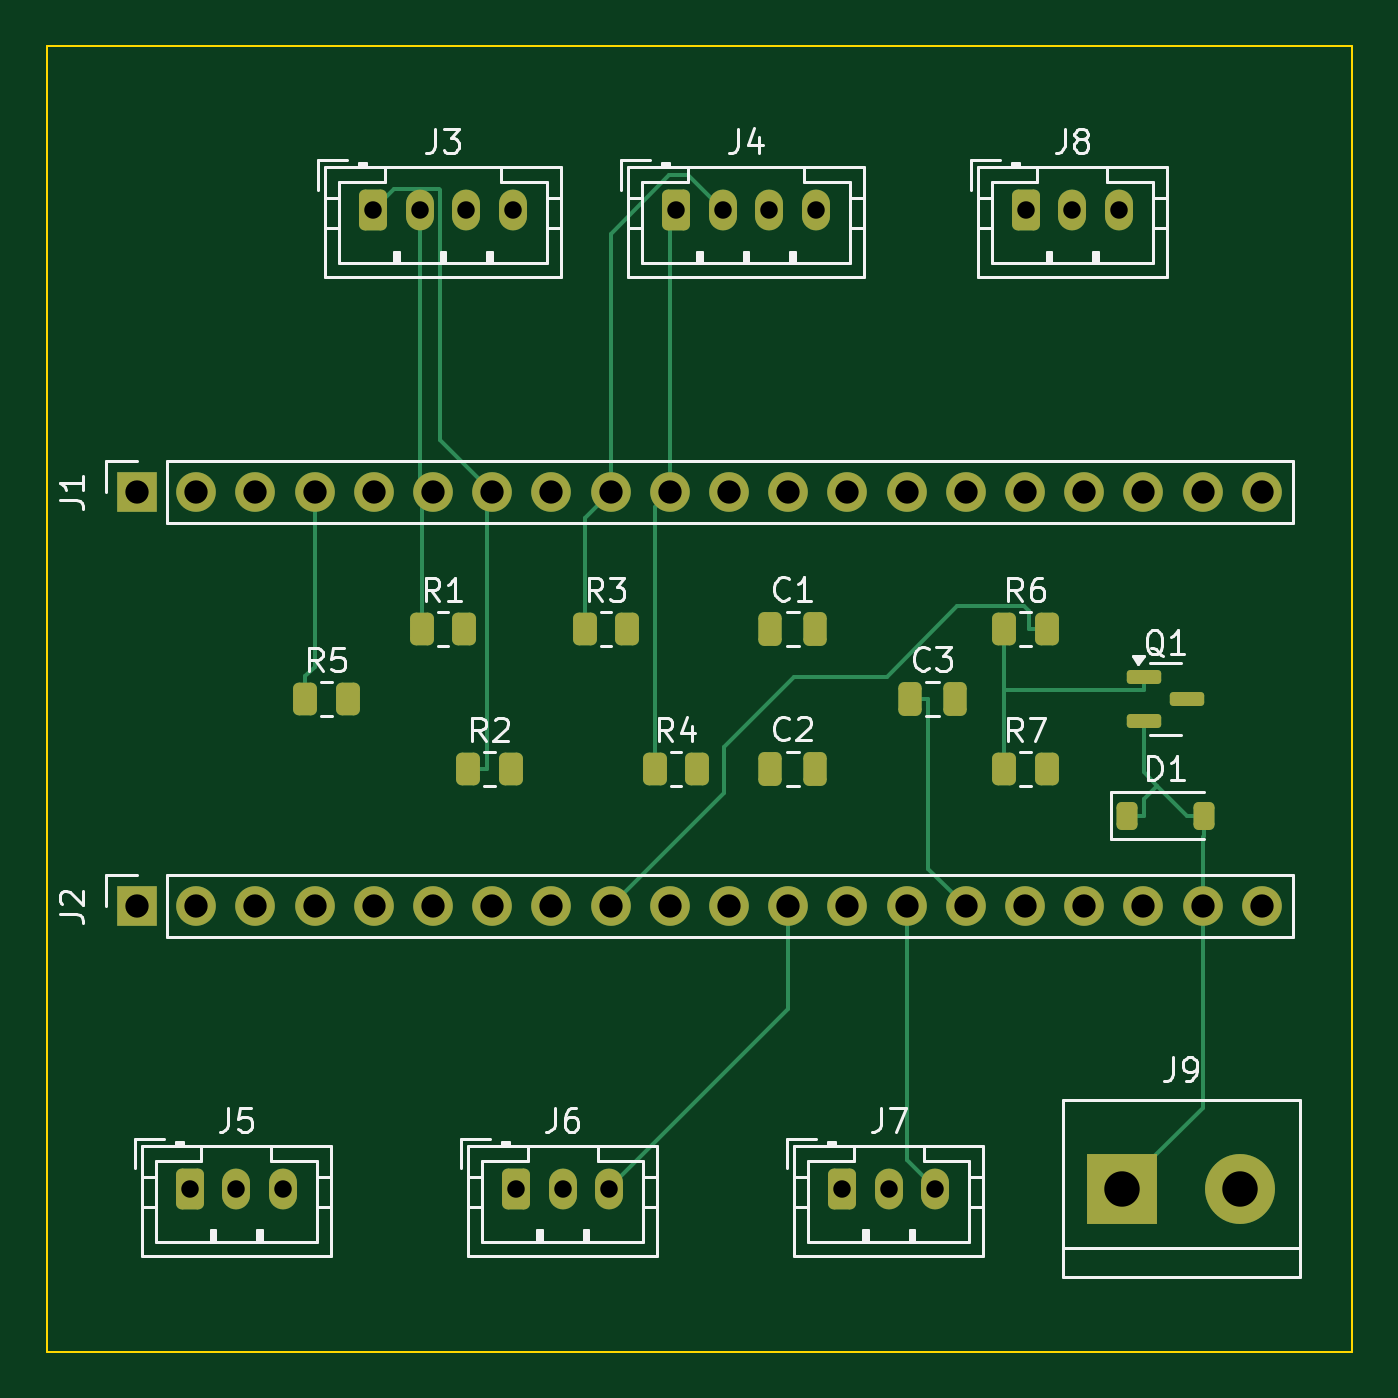
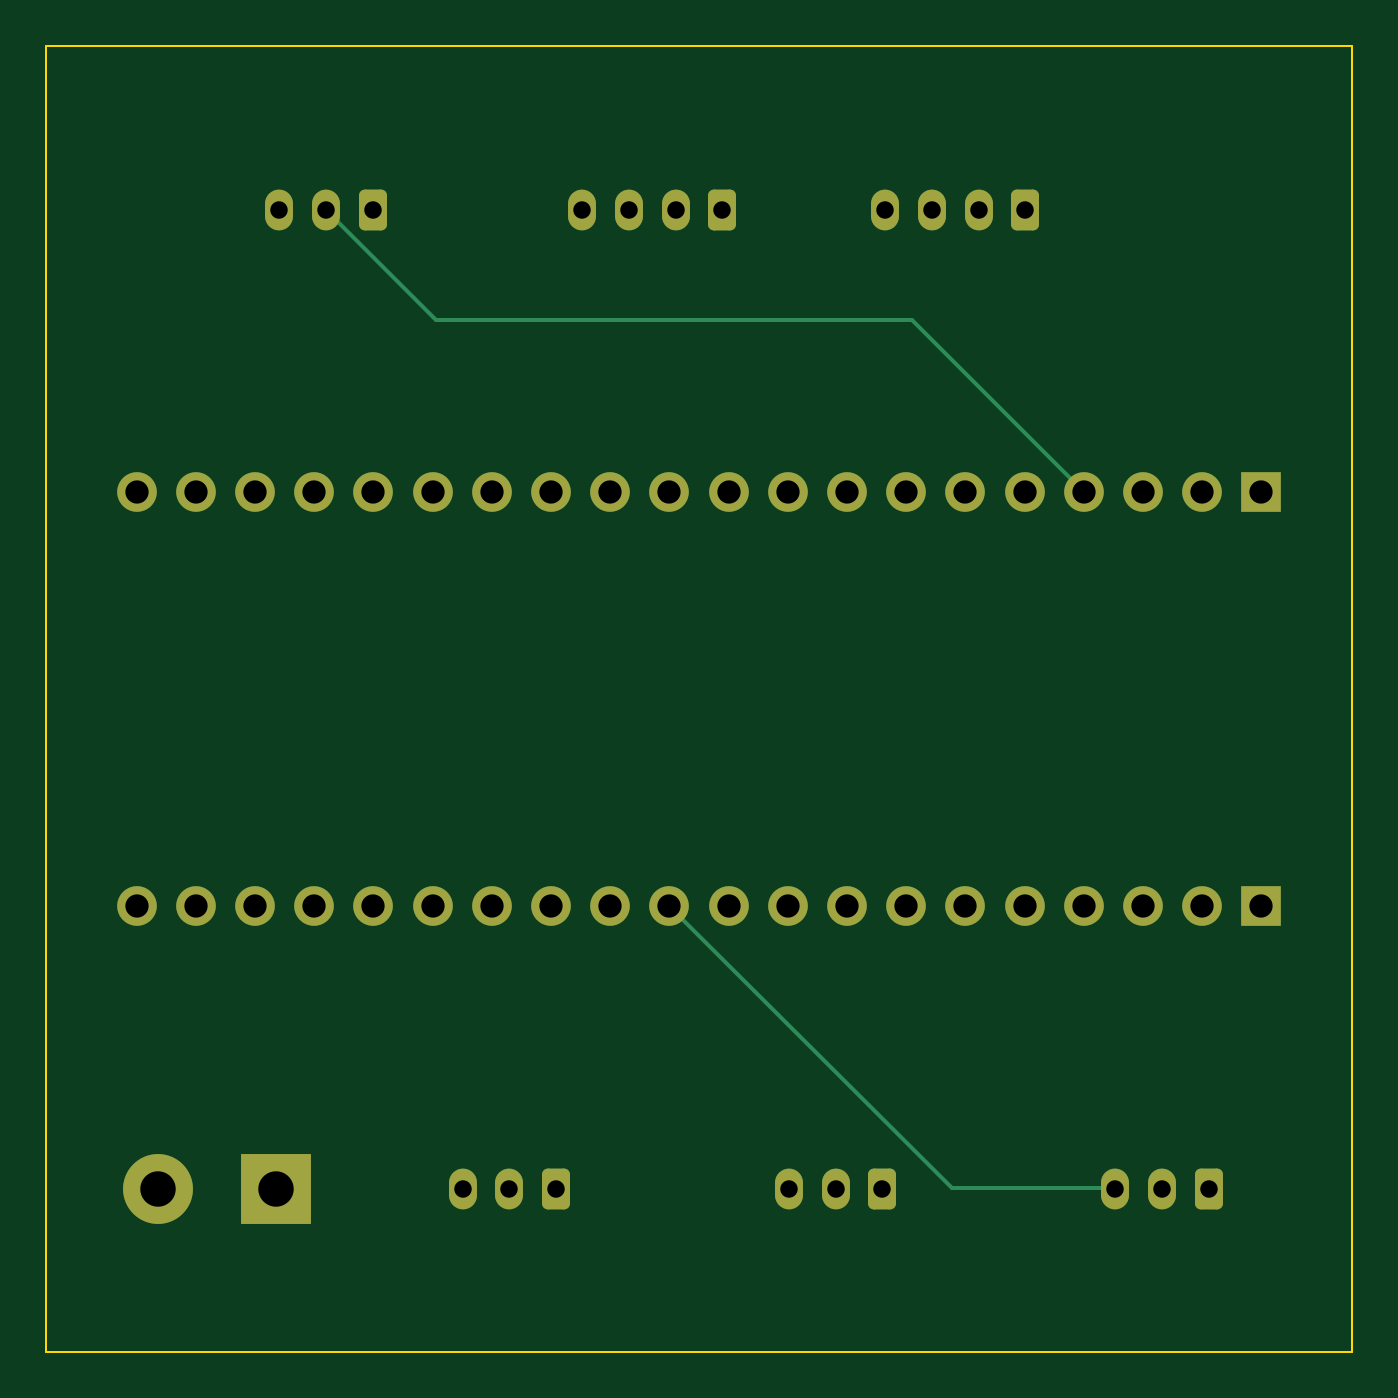
Circuit board: 10 layer files. Board 56.0 x 56.0 mm.
- bottom_copper: grove_shield_v3-B_Cu.gbl (5220 bytes)
- bottom_mask: grove_shield_v3-B_Mask.gbs (2984 bytes)
- paste: grove_shield_v3-B_Paste.gbp (486 bytes)
- bottom_silk: grove_shield_v3-B_Silkscreen.gbo (487 bytes)
- outline: grove_shield_v3-Edge_Cuts.gm1 (591 bytes)
- top_copper: grove_shield_v3-F_Cu.gtl (10296 bytes)
- top_mask: grove_shield_v3-F_Mask.gts (4248 bytes)
- paste: grove_shield_v3-F_Paste.gtp (2285 bytes)
- top_silk: grove_shield_v3-F_Silkscreen.gto (31879 bytes)
- drill: grove_shield_v3.drl (1300 bytes)

=== bottom_copper: grove_shield_v3-B_Cu.gbl ===
%TF.GenerationSoftware,KiCad,Pcbnew,7.0.11+dfsg-1build4*%
%TF.CreationDate,2026-02-12T16:36:10+09:00*%
%TF.ProjectId,grove_shield_v3,67726f76-655f-4736-9869-656c645f7633,rev?*%
%TF.SameCoordinates,Original*%
%TF.FileFunction,Copper,L2,Bot*%
%TF.FilePolarity,Positive*%
%FSLAX46Y46*%
G04 Gerber Fmt 4.6, Leading zero omitted, Abs format (unit mm)*
G04 Created by KiCad (PCBNEW 7.0.11+dfsg-1build4) date 2026-02-12 16:36:10*
%MOMM*%
%LPD*%
G01*
G04 APERTURE LIST*
G04 Aperture macros list*
%AMRoundRect*
0 Rectangle with rounded corners*
0 $1 Rounding radius*
0 $2 $3 $4 $5 $6 $7 $8 $9 X,Y pos of 4 corners*
0 Add a 4 corners polygon primitive as box body*
4,1,4,$2,$3,$4,$5,$6,$7,$8,$9,$2,$3,0*
0 Add four circle primitives for the rounded corners*
1,1,$1+$1,$2,$3*
1,1,$1+$1,$4,$5*
1,1,$1+$1,$6,$7*
1,1,$1+$1,$8,$9*
0 Add four rect primitives between the rounded corners*
20,1,$1+$1,$2,$3,$4,$5,0*
20,1,$1+$1,$4,$5,$6,$7,0*
20,1,$1+$1,$6,$7,$8,$9,0*
20,1,$1+$1,$8,$9,$2,$3,0*%
G04 Aperture macros list end*
%TA.AperFunction,ComponentPad*%
%ADD10RoundRect,0.250000X-0.350000X-0.625000X0.350000X-0.625000X0.350000X0.625000X-0.350000X0.625000X0*%
%TD*%
%TA.AperFunction,ComponentPad*%
%ADD11O,1.200000X1.750000*%
%TD*%
%TA.AperFunction,ComponentPad*%
%ADD12R,1.700000X1.700000*%
%TD*%
%TA.AperFunction,ComponentPad*%
%ADD13O,1.700000X1.700000*%
%TD*%
%TA.AperFunction,ComponentPad*%
%ADD14R,3.000000X3.000000*%
%TD*%
%TA.AperFunction,ComponentPad*%
%ADD15C,3.000000*%
%TD*%
%TA.AperFunction,Conductor*%
%ADD16C,0.152400*%
%TD*%
G04 APERTURE END LIST*
D10*
%TO.P,J4,1*%
%TO.N,Net-(J1-Pin_10)*%
X27000000Y-7000000D03*
D11*
%TO.P,J4,2*%
%TO.N,Net-(J1-Pin_9)*%
X29000000Y-7000000D03*
%TO.P,J4,3*%
%TO.N,Net-(J2-Pin_16)*%
X31000000Y-7000000D03*
%TO.P,J4,4*%
%TO.N,Net-(J2-Pin_18)*%
X33000000Y-7000000D03*
%TD*%
D10*
%TO.P,J3,1*%
%TO.N,Net-(J1-Pin_7)*%
X14000000Y-7000000D03*
D11*
%TO.P,J3,2*%
%TO.N,Net-(J1-Pin_6)*%
X16000000Y-7000000D03*
%TO.P,J3,3*%
%TO.N,Net-(J2-Pin_16)*%
X18000000Y-7000000D03*
%TO.P,J3,4*%
%TO.N,Net-(J2-Pin_18)*%
X20000000Y-7000000D03*
%TD*%
D12*
%TO.P,J1,1*%
%TO.N,N/C*%
X3870000Y-19110000D03*
D13*
%TO.P,J1,2*%
X6410000Y-19110000D03*
%TO.P,J1,3*%
X8950000Y-19110000D03*
%TO.P,J1,4*%
%TO.N,Net-(J1-Pin_4)*%
X11490000Y-19110000D03*
%TO.P,J1,5*%
%TO.N,N/C*%
X14030000Y-19110000D03*
%TO.P,J1,6*%
%TO.N,Net-(J1-Pin_6)*%
X16570000Y-19110000D03*
%TO.P,J1,7*%
%TO.N,Net-(J1-Pin_7)*%
X19110000Y-19110000D03*
%TO.P,J1,8*%
%TO.N,N/C*%
X21650000Y-19110000D03*
%TO.P,J1,9*%
%TO.N,Net-(J1-Pin_9)*%
X24190000Y-19110000D03*
%TO.P,J1,10*%
%TO.N,Net-(J1-Pin_10)*%
X26730000Y-19110000D03*
%TO.P,J1,11*%
%TO.N,N/C*%
X29270000Y-19110000D03*
%TO.P,J1,12*%
X31810000Y-19110000D03*
%TO.P,J1,13*%
X34350000Y-19110000D03*
%TO.P,J1,14*%
X36890000Y-19110000D03*
%TO.P,J1,15*%
X39430000Y-19110000D03*
%TO.P,J1,16*%
X41970000Y-19110000D03*
%TO.P,J1,17*%
X44510000Y-19110000D03*
%TO.P,J1,18*%
X47050000Y-19110000D03*
%TO.P,J1,19*%
X49590000Y-19110000D03*
%TO.P,J1,20*%
X52130000Y-19110000D03*
%TD*%
D14*
%TO.P,J9,1*%
%TO.N,Net-(D1-A)*%
X46130000Y-49000000D03*
D15*
%TO.P,J9,2*%
%TO.N,Net-(J2-Pin_18)*%
X51210000Y-49000000D03*
%TD*%
D10*
%TO.P,J7,1*%
%TO.N,Net-(J2-Pin_18)*%
X34130000Y-49000000D03*
D11*
%TO.P,J7,2*%
%TO.N,Net-(J2-Pin_16)*%
X36130000Y-49000000D03*
%TO.P,J7,3*%
%TO.N,Net-(J2-Pin_14)*%
X38130000Y-49000000D03*
%TD*%
D12*
%TO.P,J2,1*%
%TO.N,N/C*%
X3870000Y-36890000D03*
D13*
%TO.P,J2,2*%
X6410000Y-36890000D03*
%TO.P,J2,3*%
X8950000Y-36890000D03*
%TO.P,J2,4*%
X11490000Y-36890000D03*
%TO.P,J2,5*%
X14030000Y-36890000D03*
%TO.P,J2,6*%
X16570000Y-36890000D03*
%TO.P,J2,7*%
X19110000Y-36890000D03*
%TO.P,J2,8*%
X21650000Y-36890000D03*
%TO.P,J2,9*%
%TO.N,Net-(J2-Pin_9)*%
X24190000Y-36890000D03*
%TO.P,J2,10*%
%TO.N,N/C*%
X26730000Y-36890000D03*
%TO.P,J2,11*%
%TO.N,Net-(J2-Pin_11)*%
X29270000Y-36890000D03*
%TO.P,J2,12*%
%TO.N,Net-(J2-Pin_12)*%
X31810000Y-36890000D03*
%TO.P,J2,13*%
%TO.N,N/C*%
X34350000Y-36890000D03*
%TO.P,J2,14*%
%TO.N,Net-(J2-Pin_14)*%
X36890000Y-36890000D03*
%TO.P,J2,15*%
%TO.N,Net-(J2-Pin_15)*%
X39430000Y-36890000D03*
%TO.P,J2,16*%
%TO.N,Net-(J2-Pin_16)*%
X41970000Y-36890000D03*
%TO.P,J2,17*%
%TO.N,N/C*%
X44510000Y-36890000D03*
%TO.P,J2,18*%
%TO.N,Net-(J2-Pin_18)*%
X47050000Y-36890000D03*
%TO.P,J2,19*%
%TO.N,Net-(D1-A)*%
X49590000Y-36890000D03*
%TO.P,J2,20*%
%TO.N,N/C*%
X52130000Y-36890000D03*
%TD*%
D10*
%TO.P,J8,1*%
%TO.N,Net-(J2-Pin_18)*%
X42000000Y-7000000D03*
D11*
%TO.P,J8,2*%
%TO.N,Net-(J1-Pin_4)*%
X44000000Y-7000000D03*
%TO.P,J8,3*%
%TO.N,Net-(J2-Pin_16)*%
X46000000Y-7000000D03*
%TD*%
D10*
%TO.P,J6,1*%
%TO.N,Net-(J2-Pin_18)*%
X20130000Y-49000000D03*
D11*
%TO.P,J6,2*%
%TO.N,Net-(J2-Pin_16)*%
X22130000Y-49000000D03*
%TO.P,J6,3*%
%TO.N,Net-(J2-Pin_12)*%
X24130000Y-49000000D03*
%TD*%
D10*
%TO.P,J5,1*%
%TO.N,Net-(J2-Pin_18)*%
X6130000Y-49000000D03*
D11*
%TO.P,J5,2*%
%TO.N,Net-(J2-Pin_16)*%
X8130000Y-49000000D03*
%TO.P,J5,3*%
%TO.N,Net-(J2-Pin_11)*%
X10130000Y-49000000D03*
%TD*%
D16*
%TO.N,Net-(J1-Pin_4)*%
X39270940Y-11727180D02*
X43997880Y-7000240D01*
X18874740Y-11727180D02*
X39270940Y-11727180D01*
X11490960Y-19110960D02*
X18874740Y-11727180D01*
%TO.N,Net-(J2-Pin_11)*%
X17162780Y-48999140D02*
X10129520Y-48999140D01*
X29270960Y-36890960D02*
X17162780Y-48999140D01*
%TD*%
M02*

=== bottom_mask: grove_shield_v3-B_Mask.gbs (2984 bytes, source withheld) ===
=== paste: grove_shield_v3-B_Paste.gbp ===
%TF.GenerationSoftware,KiCad,Pcbnew,7.0.11+dfsg-1build4*%
%TF.CreationDate,2026-02-12T16:36:10+09:00*%
%TF.ProjectId,grove_shield_v3,67726f76-655f-4736-9869-656c645f7633,rev?*%
%TF.SameCoordinates,Original*%
%TF.FileFunction,Paste,Bot*%
%TF.FilePolarity,Positive*%
%FSLAX46Y46*%
G04 Gerber Fmt 4.6, Leading zero omitted, Abs format (unit mm)*
G04 Created by KiCad (PCBNEW 7.0.11+dfsg-1build4) date 2026-02-12 16:36:10*
%MOMM*%
%LPD*%
G01*
G04 APERTURE LIST*
G04 APERTURE END LIST*
M02*

=== bottom_silk: grove_shield_v3-B_Silkscreen.gbo ===
%TF.GenerationSoftware,KiCad,Pcbnew,7.0.11+dfsg-1build4*%
%TF.CreationDate,2026-02-12T16:36:10+09:00*%
%TF.ProjectId,grove_shield_v3,67726f76-655f-4736-9869-656c645f7633,rev?*%
%TF.SameCoordinates,Original*%
%TF.FileFunction,Legend,Bot*%
%TF.FilePolarity,Positive*%
%FSLAX46Y46*%
G04 Gerber Fmt 4.6, Leading zero omitted, Abs format (unit mm)*
G04 Created by KiCad (PCBNEW 7.0.11+dfsg-1build4) date 2026-02-12 16:36:10*
%MOMM*%
%LPD*%
G01*
G04 APERTURE LIST*
G04 APERTURE END LIST*
M02*

=== outline: grove_shield_v3-Edge_Cuts.gm1 ===
%TF.GenerationSoftware,KiCad,Pcbnew,7.0.11+dfsg-1build4*%
%TF.CreationDate,2026-02-12T16:36:10+09:00*%
%TF.ProjectId,grove_shield_v3,67726f76-655f-4736-9869-656c645f7633,rev?*%
%TF.SameCoordinates,Original*%
%TF.FileFunction,Profile,NP*%
%FSLAX46Y46*%
G04 Gerber Fmt 4.6, Leading zero omitted, Abs format (unit mm)*
G04 Created by KiCad (PCBNEW 7.0.11+dfsg-1build4) date 2026-02-12 16:36:10*
%MOMM*%
%LPD*%
G01*
G04 APERTURE LIST*
%TA.AperFunction,Profile*%
%ADD10C,0.100000*%
%TD*%
G04 APERTURE END LIST*
D10*
X0Y0D02*
X56000000Y0D01*
X56000000Y-56000000D01*
X0Y-56000000D01*
X0Y0D01*
M02*

=== top_copper: grove_shield_v3-F_Cu.gtl (10296 bytes, source omitted) ===
=== top_mask: grove_shield_v3-F_Mask.gts ===
%TF.GenerationSoftware,KiCad,Pcbnew,7.0.11+dfsg-1build4*%
%TF.CreationDate,2026-02-12T16:36:10+09:00*%
%TF.ProjectId,grove_shield_v3,67726f76-655f-4736-9869-656c645f7633,rev?*%
%TF.SameCoordinates,Original*%
%TF.FileFunction,Soldermask,Top*%
%TF.FilePolarity,Negative*%
%FSLAX46Y46*%
G04 Gerber Fmt 4.6, Leading zero omitted, Abs format (unit mm)*
G04 Created by KiCad (PCBNEW 7.0.11+dfsg-1build4) date 2026-02-12 16:36:10*
%MOMM*%
%LPD*%
G01*
G04 APERTURE LIST*
G04 Aperture macros list*
%AMRoundRect*
0 Rectangle with rounded corners*
0 $1 Rounding radius*
0 $2 $3 $4 $5 $6 $7 $8 $9 X,Y pos of 4 corners*
0 Add a 4 corners polygon primitive as box body*
4,1,4,$2,$3,$4,$5,$6,$7,$8,$9,$2,$3,0*
0 Add four circle primitives for the rounded corners*
1,1,$1+$1,$2,$3*
1,1,$1+$1,$4,$5*
1,1,$1+$1,$6,$7*
1,1,$1+$1,$8,$9*
0 Add four rect primitives between the rounded corners*
20,1,$1+$1,$2,$3,$4,$5,0*
20,1,$1+$1,$4,$5,$6,$7,0*
20,1,$1+$1,$6,$7,$8,$9,0*
20,1,$1+$1,$8,$9,$2,$3,0*%
G04 Aperture macros list end*
%ADD10RoundRect,0.250000X-0.250000X-0.475000X0.250000X-0.475000X0.250000X0.475000X-0.250000X0.475000X0*%
%ADD11RoundRect,0.250000X-0.350000X-0.625000X0.350000X-0.625000X0.350000X0.625000X-0.350000X0.625000X0*%
%ADD12O,1.200000X1.750000*%
%ADD13RoundRect,0.250000X-0.262500X-0.450000X0.262500X-0.450000X0.262500X0.450000X-0.262500X0.450000X0*%
%ADD14R,1.700000X1.700000*%
%ADD15O,1.700000X1.700000*%
%ADD16RoundRect,0.150000X-0.587500X-0.150000X0.587500X-0.150000X0.587500X0.150000X-0.587500X0.150000X0*%
%ADD17R,3.000000X3.000000*%
%ADD18C,3.000000*%
%ADD19RoundRect,0.225000X-0.225000X-0.375000X0.225000X-0.375000X0.225000X0.375000X-0.225000X0.375000X0*%
G04 APERTURE END LIST*
D10*
%TO.C,C3*%
X37050000Y-28000000D03*
X38950000Y-28000000D03*
%TD*%
D11*
%TO.C,J4*%
X27000000Y-7000000D03*
D12*
X29000000Y-7000000D03*
X31000000Y-7000000D03*
X33000000Y-7000000D03*
%TD*%
D13*
%TO.C,R1*%
X16087500Y-25000000D03*
X17912500Y-25000000D03*
%TD*%
D11*
%TO.C,J3*%
X14000000Y-7000000D03*
D12*
X16000000Y-7000000D03*
X18000000Y-7000000D03*
X20000000Y-7000000D03*
%TD*%
D13*
%TO.C,R7*%
X41087500Y-31000000D03*
X42912500Y-31000000D03*
%TD*%
%TO.C,R6*%
X41087500Y-25000000D03*
X42912500Y-25000000D03*
%TD*%
%TO.C,R5*%
X11087500Y-28000000D03*
X12912500Y-28000000D03*
%TD*%
%TO.C,R4*%
X26087500Y-31000000D03*
X27912500Y-31000000D03*
%TD*%
D14*
%TO.C,J1*%
X3870000Y-19110000D03*
D15*
X6410000Y-19110000D03*
X8950000Y-19110000D03*
X11490000Y-19110000D03*
X14030000Y-19110000D03*
X16570000Y-19110000D03*
X19110000Y-19110000D03*
X21650000Y-19110000D03*
X24190000Y-19110000D03*
X26730000Y-19110000D03*
X29270000Y-19110000D03*
X31810000Y-19110000D03*
X34350000Y-19110000D03*
X36890000Y-19110000D03*
X39430000Y-19110000D03*
X41970000Y-19110000D03*
X44510000Y-19110000D03*
X47050000Y-19110000D03*
X49590000Y-19110000D03*
X52130000Y-19110000D03*
%TD*%
D13*
%TO.C,R3*%
X23087500Y-25000000D03*
X24912500Y-25000000D03*
%TD*%
D16*
%TO.C,Q1*%
X47062500Y-27050000D03*
X47062500Y-28950000D03*
X48937500Y-28000000D03*
%TD*%
D17*
%TO.C,J9*%
X46130000Y-49000000D03*
D18*
X51210000Y-49000000D03*
%TD*%
D11*
%TO.C,J7*%
X34130000Y-49000000D03*
D12*
X36130000Y-49000000D03*
X38130000Y-49000000D03*
%TD*%
D13*
%TO.C,R2*%
X18087500Y-31000000D03*
X19912500Y-31000000D03*
%TD*%
D14*
%TO.C,J2*%
X3870000Y-36890000D03*
D15*
X6410000Y-36890000D03*
X8950000Y-36890000D03*
X11490000Y-36890000D03*
X14030000Y-36890000D03*
X16570000Y-36890000D03*
X19110000Y-36890000D03*
X21650000Y-36890000D03*
X24190000Y-36890000D03*
X26730000Y-36890000D03*
X29270000Y-36890000D03*
X31810000Y-36890000D03*
X34350000Y-36890000D03*
X36890000Y-36890000D03*
X39430000Y-36890000D03*
X41970000Y-36890000D03*
X44510000Y-36890000D03*
X47050000Y-36890000D03*
X49590000Y-36890000D03*
X52130000Y-36890000D03*
%TD*%
D11*
%TO.C,J8*%
X42000000Y-7000000D03*
D12*
X44000000Y-7000000D03*
X46000000Y-7000000D03*
%TD*%
D10*
%TO.C,C1*%
X31050000Y-25000000D03*
X32950000Y-25000000D03*
%TD*%
%TO.C,C2*%
X31050000Y-31000000D03*
X32950000Y-31000000D03*
%TD*%
D11*
%TO.C,J6*%
X20130000Y-49000000D03*
D12*
X22130000Y-49000000D03*
X24130000Y-49000000D03*
%TD*%
D19*
%TO.C,D1*%
X46350000Y-33000000D03*
X49650000Y-33000000D03*
%TD*%
D11*
%TO.C,J5*%
X6130000Y-49000000D03*
D12*
X8130000Y-49000000D03*
X10130000Y-49000000D03*
%TD*%
M02*

=== paste: grove_shield_v3-F_Paste.gtp (2285 bytes, source withheld) ===
=== top_silk: grove_shield_v3-F_Silkscreen.gto (31879 bytes, source omitted) ===
=== drill: grove_shield_v3.drl ===
M48
; DRILL file {KiCad 7.0.11+dfsg-1build4} date 2026年02月12日 16時36分10秒
; FORMAT={-:-/ absolute / metric / decimal}
; #@! TF.CreationDate,2026-02-12T16:36:10+09:00
; #@! TF.GenerationSoftware,Kicad,Pcbnew,7.0.11+dfsg-1build4
; #@! TF.FileFunction,MixedPlating,1,2
FMAT,2
METRIC
; #@! TA.AperFunction,Plated,PTH,ComponentDrill
T1C0.750
; #@! TA.AperFunction,Plated,PTH,ComponentDrill
T2C1.000
; #@! TA.AperFunction,Plated,PTH,ComponentDrill
T3C1.520
%
G90
G05
T1
X6.13Y-49.0
X8.13Y-49.0
X10.13Y-49.0
X14.0Y-7.0
X16.0Y-7.0
X18.0Y-7.0
X20.0Y-7.0
X20.13Y-49.0
X22.13Y-49.0
X24.13Y-49.0
X27.0Y-7.0
X29.0Y-7.0
X31.0Y-7.0
X33.0Y-7.0
X34.13Y-49.0
X36.13Y-49.0
X38.13Y-49.0
X42.0Y-7.0
X44.0Y-7.0
X46.0Y-7.0
T2
X3.87Y-19.11
X3.87Y-36.89
X6.41Y-19.11
X6.41Y-36.89
X8.95Y-19.11
X8.95Y-36.89
X11.49Y-19.11
X11.49Y-36.89
X14.03Y-19.11
X14.03Y-36.89
X16.57Y-19.11
X16.57Y-36.89
X19.11Y-19.11
X19.11Y-36.89
X21.65Y-19.11
X21.65Y-36.89
X24.19Y-19.11
X24.19Y-36.89
X26.73Y-19.11
X26.73Y-36.89
X29.27Y-19.11
X29.27Y-36.89
X31.81Y-19.11
X31.81Y-36.89
X34.35Y-19.11
X34.35Y-36.89
X36.89Y-19.11
X36.89Y-36.89
X39.43Y-19.11
X39.43Y-36.89
X41.97Y-19.11
X41.97Y-36.89
X44.51Y-19.11
X44.51Y-36.89
X47.05Y-19.11
X47.05Y-36.89
X49.59Y-19.11
X49.59Y-36.89
X52.13Y-19.11
X52.13Y-36.89
T3
X46.13Y-49.0
X51.21Y-49.0
M30
